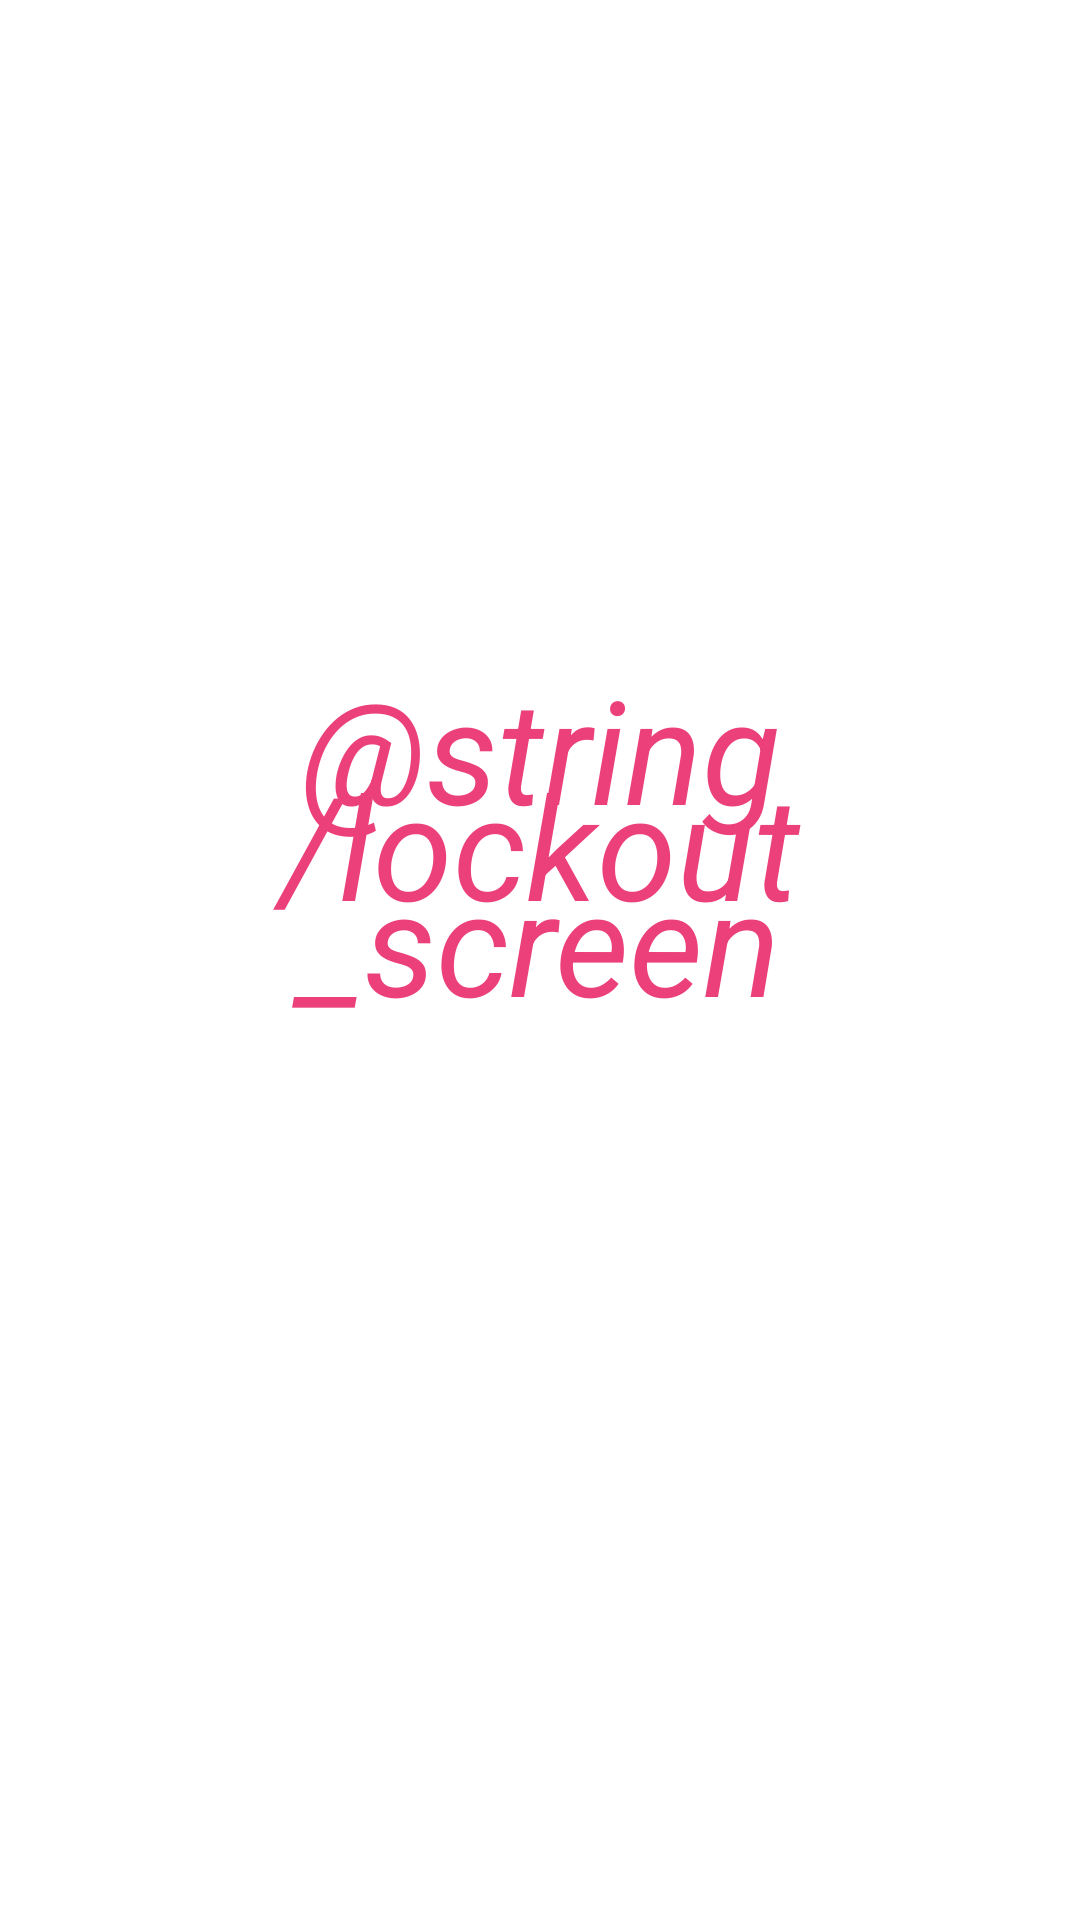

Produce the Android XML layout that renders to this screen, including the resource entries it uses.
<!-- AndroidManifest.xml: application theme Theme.DriveSafe -->
<!-- res/layout/activity_lockout.xml -->
<?xml version="1.0" encoding="utf-8"?>
<androidx.constraintlayout.widget.ConstraintLayout xmlns:android="http://schemas.android.com/apk/res/android"
    xmlns:app="http://schemas.android.com/apk/res-auto"
    xmlns:tools="http://schemas.android.com/tools"
    android:layout_width="match_parent"
    android:layout_height="match_parent"
    tools:context=".LockoutActivity">

    <LinearLayout
        android:layout_width="wrap_content"
        android:layout_height="wrap_content"
        android:orientation="vertical"
        app:layout_constraintTop_toTopOf="parent"
        app:layout_constraintBottom_toBottomOf="parent"
        app:layout_constraintStart_toStartOf="parent"
        app:layout_constraintEnd_toEndOf="parent"
        android:gravity="center_horizontal">

        <TextView
            android:id="@+id/lockout_text"
            android:layout_width="wrap_content"
            android:layout_height="wrap_content"
            app:layout_constraintTop_toTopOf="parent"
            app:layout_constraintBottom_toTopOf="@id/lockout_speed_reading"
            app:layout_constraintStart_toStartOf="parent"
            app:layout_constraintEnd_toEndOf="parent"
            android:text="@string/lockout_screen"
            android:textAppearance="@style/TextAppearance.MaterialComponents.Headline3"
            android:paddingStart="32dp"
            android:paddingEnd="32dp"
            android:gravity="center"
            android:textColor="@color/primary"
            android:lineHeight="32sp"
            android:textStyle="italic"/>

        <TextView
            android:id="@+id/lockout_speed_reading"
            android:layout_width="wrap_content"
            android:layout_height="wrap_content"
            app:layout_constraintTop_toBottomOf="@id/lockout_text"
            app:layout_constraintStart_toStartOf="parent"
            app:layout_constraintEnd_toEndOf="parent"
            app:layout_constraintBottom_toBottomOf="parent"
            tools:text="120.23 m/s"
            android:padding="16dp"
            android:textColor="@color/secondary"
            android:fontFamily="monospace"
            android:textAppearance="@style/TextAppearance.MaterialComponents.Headline4"/>
    </LinearLayout>



</androidx.constraintlayout.widget.ConstraintLayout>
<!-- resources referenced by this layout -->
<resources>
  <color name="primary">#ec407a</color>
  <color name="secondary">#ff7043</color>
  <style name="Theme.DriveSafe" parent="Theme.MaterialComponents.DayNight.DarkActionBar">
          
          <item name="fontFamily">@font/open_sans_bold</item>
          <item name="colorPrimary">@color/primary</item>
          <item name="colorPrimaryVariant">@color/primaryDark</item>
          <item name="colorOnPrimary">@color/colorOnPrimary</item>
          
          <item name="colorSecondary">@color/secondary</item>
          <item name="colorSecondaryVariant">@color/secondaryDark</item>
          <item name="colorOnSecondary">@color/colorOnSecondary</item>
          
          <item name="android:statusBarColor" tools:targetApi="l">@color/primaryDark</item>
          
          <item name="android:windowTranslucentNavigation">true</item>
          <item name="android:fitsSystemWindows">true</item>
      </style>
  <color name="primaryDark">#b4004e</color>
  <color name="colorOnPrimary">#fbe9e7</color>
  <color name="secondaryDark">#c63f17</color>
  <color name="colorOnSecondary">#fbe9e7</color>
</resources>
